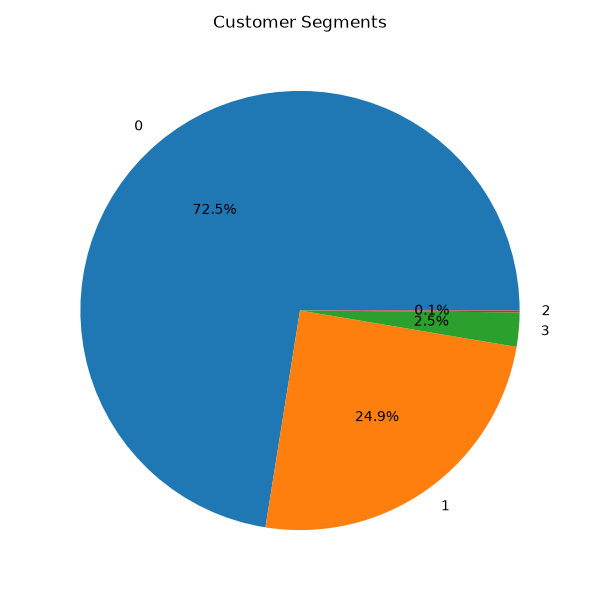

The table this chart was drawn from, first rows:
CustomerID, Recency, Frequency, Monetary, Cluster
12346, 325, 2, 0.0, 1
12347, 1, 7, 4310, 0
12348, 74, 4, 1797, 0
12349, 18, 1, 1758, 0
12350, 309, 1, 334.4, 1
12352, 35, 11, 1545, 0
12353, 203, 1, 89.0, 1
12354, 231, 1, 1079, 1
12355, 213, 1, 459.4, 1
12356, 22, 3, 2811, 0
12357, 32, 1, 6208, 0
12358, 1, 2, 1168, 0
12359, 7, 6, 6183, 0
12360, 51, 3, 2662, 0
12361, 286, 1, 189.9, 1
12362, 2, 13, 5155, 0
12363, 109, 2, 552.0, 0
12364, 7, 4, 1313, 0
12365, 290, 3, 320.7, 1
12367, 3, 1, 168.9, 0
12370, 50, 4, 3542, 0
12371, 44, 2, 1888, 0
12372, 71, 3, 1298, 0
12373, 310, 1, 364.6, 1
12374, 24, 1, 742.9, 0
12375, 2, 3, 455.4, 0
12377, 314, 2, 1628, 1
12378, 129, 1, 4009, 0
12379, 81, 3, 850.3, 0
12380, 21, 5, 2721, 0
12381, 4, 6, 1804, 0
12383, 184, 6, 1839, 1
12384, 28, 3, 566.2, 0
12386, 337, 2, 401.9, 1
12388, 15, 6, 2781, 0
12390, 79, 1, 549.8, 0
12391, 21, 1, 439.7, 0
12393, 71, 4, 1583, 0
12394, 63, 2, 1272, 0
12395, 15, 15, 2998, 0
12397, 35, 2, 2410, 0
12398, 45, 1, 1636, 0
12399, 118, 4, 1109, 0
12401, 302, 1, 84.3, 1
12402, 322, 1, 225.6, 1
12403, 49, 2, 409.7, 0
12405, 148, 1, 1710, 1
12406, 21, 3, 3281, 0
12407, 49, 5, 1708, 0
12408, 32, 9, 2843, 0
12409, 78, 7, 11057, 0
12410, 300, 3, 681.1, 1
12412, 74, 3, 1227, 0
12413, 66, 5, 694.1, 0
12414, 216, 3, 562.4, 1
12415, 23, 26, 123725, 2
12417, 2, 12, 3579, 0
12418, 112, 1, 668.6, 0
12420, 63, 1, 600.4, 0
12421, 15, 5, 806.3, 0
... 4,312 more rows
